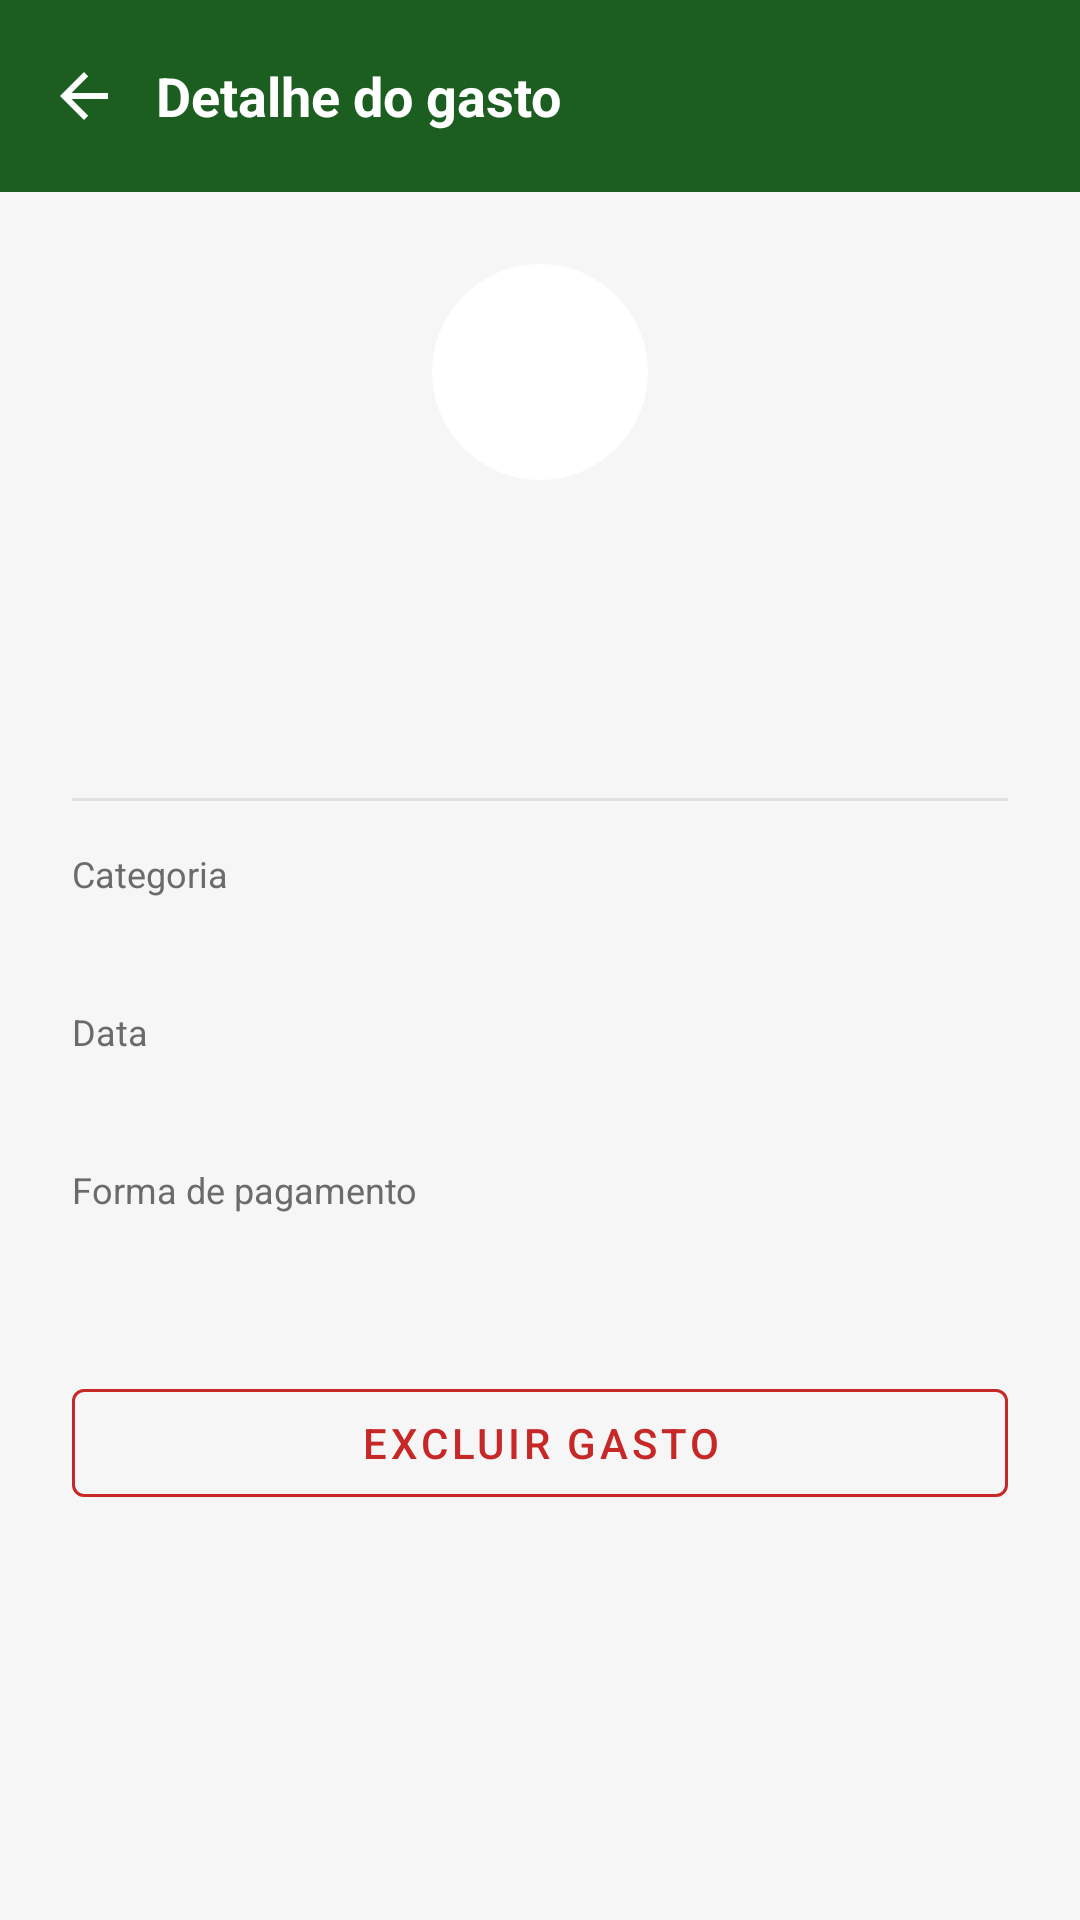

Here is an Android app screen rendered from its layout file. Give the layout XML and the strings, colors and styles it references.
<!-- AndroidManifest.xml: application theme Theme.ControleDeGastos -->
<!-- res/layout/activity_detalhe_gasto.xml -->
<?xml version="1.0" encoding="utf-8"?>
<ScrollView xmlns:android="http://schemas.android.com/apk/res/android"
    xmlns:app="http://schemas.android.com/apk/res-auto"
    xmlns:tools="http://schemas.android.com/tools"
    android:layout_width="match_parent"
    android:layout_height="match_parent"
    android:background="@color/background"
    android:fillViewport="true">

<LinearLayout
    android:layout_width="match_parent"
    android:layout_height="wrap_content"
    android:orientation="vertical">

    
    <LinearLayout
        android:layout_width="match_parent"
        android:layout_height="wrap_content"
        android:background="@color/primary"
        android:gravity="center_vertical"
        android:orientation="horizontal"
        android:paddingHorizontal="12dp"
        android:paddingVertical="16dp">

        <ImageView
            android:id="@+id/imageVoltar"
            android:layout_width="32dp"
            android:layout_height="32dp"
            android:background="?android:attr/selectableItemBackgroundBorderless"
            android:contentDescription="@string/descricao_voltar"
            android:padding="4dp"
            android:src="@drawable/ic_back" />

        <TextView
            android:layout_width="wrap_content"
            android:layout_height="wrap_content"
            android:layout_marginStart="8dp"
            android:text="@string/titulo_detalhe"
            android:textColor="@android:color/white"
            android:textSize="18sp"
            android:textStyle="bold" />

    </LinearLayout>

    <LinearLayout
        android:layout_width="match_parent"
        android:layout_height="wrap_content"
        android:orientation="vertical"
        android:padding="24dp">

        <FrameLayout
            android:layout_width="72dp"
            android:layout_height="72dp"
            android:layout_gravity="center_horizontal">

            <ImageView
                android:id="@+id/imageCirculoCategoria"
                android:layout_width="match_parent"
                android:layout_height="match_parent"
                android:contentDescription="@null"
                android:src="@drawable/bg_circle" />

            <TextView
                android:id="@+id/textLetraCategoria"
                android:layout_width="wrap_content"
                android:layout_height="wrap_content"
                android:layout_gravity="center"
                android:textColor="@android:color/white"
                android:textSize="26sp"
                android:textStyle="bold"
                tools:text="A" />

        </FrameLayout>

        <Space
            android:layout_width="match_parent"
            android:layout_height="16dp" />

        <TextView
            android:id="@+id/textDescricao"
            android:layout_width="match_parent"
            android:layout_height="wrap_content"
            android:gravity="center"
            android:textColor="@color/text_primary"
            android:textSize="20sp"
            android:textStyle="bold"
            tools:text="Almoço no restaurante" />

        <TextView
            android:id="@+id/textValor"
            android:layout_width="match_parent"
            android:layout_height="wrap_content"
            android:layout_marginTop="4dp"
            android:gravity="center"
            android:textColor="@color/expense_value"
            android:textSize="26sp"
            android:textStyle="bold"
            tools:text="R$ 45,90" />

        <Space
            android:layout_width="match_parent"
            android:layout_height="24dp" />

        <include layout="@layout/divisor" />

        <LinearLayout
            android:layout_width="match_parent"
            android:layout_height="wrap_content"
            android:orientation="vertical"
            android:paddingTop="16dp">

            <TextView
                android:layout_width="match_parent"
                android:layout_height="wrap_content"
                android:text="@string/rotulo_categoria"
                android:textColor="@color/text_secondary"
                android:textSize="12sp" />

            <TextView
                android:id="@+id/textCategoria"
                android:layout_width="match_parent"
                android:layout_height="wrap_content"
                android:layout_marginBottom="16dp"
                android:textColor="@color/text_primary"
                android:textSize="15sp"
                tools:text="Alimentação" />

            <TextView
                android:layout_width="match_parent"
                android:layout_height="wrap_content"
                android:text="@string/rotulo_data"
                android:textColor="@color/text_secondary"
                android:textSize="12sp" />

            <TextView
                android:id="@+id/textData"
                android:layout_width="match_parent"
                android:layout_height="wrap_content"
                android:layout_marginBottom="16dp"
                android:textColor="@color/text_primary"
                android:textSize="15sp"
                tools:text="20/09/2026" />

            <TextView
                android:layout_width="match_parent"
                android:layout_height="wrap_content"
                android:text="@string/rotulo_forma_pagamento"
                android:textColor="@color/text_secondary"
                android:textSize="12sp" />

            <TextView
                android:id="@+id/textFormaPagamento"
                android:layout_width="match_parent"
                android:layout_height="wrap_content"
                android:layout_marginBottom="16dp"
                android:textColor="@color/text_primary"
                android:textSize="15sp"
                tools:text="Cartão de Débito" />

            
            <LinearLayout
                android:id="@+id/containerParcela"
                android:layout_width="match_parent"
                android:layout_height="wrap_content"
                android:orientation="vertical"
                android:visibility="gone"
                tools:visibility="visible">

                <TextView
                    android:layout_width="match_parent"
                    android:layout_height="wrap_content"
                    android:text="@string/rotulo_parcela"
                    android:textColor="@color/text_secondary"
                    android:textSize="12sp" />

                <TextView
                    android:id="@+id/textParcela"
                    android:layout_width="match_parent"
                    android:layout_height="wrap_content"
                    android:layout_marginBottom="16dp"
                    android:textColor="@color/text_primary"
                    android:textSize="15sp"
                    tools:text="Parcela 2 de 6" />

            </LinearLayout>

            
            <LinearLayout
                android:id="@+id/containerObservacao"
                android:layout_width="match_parent"
                android:layout_height="wrap_content"
                android:orientation="vertical"
                android:visibility="gone"
                tools:visibility="visible">

                <TextView
                    android:layout_width="match_parent"
                    android:layout_height="wrap_content"
                    android:text="@string/rotulo_observacao"
                    android:textColor="@color/text_secondary"
                    android:textSize="12sp" />

                <TextView
                    android:id="@+id/textObservacao"
                    android:layout_width="match_parent"
                    android:layout_height="wrap_content"
                    android:textColor="@color/text_primary"
                    android:textSize="15sp"
                    tools:text="Corrida durante a chuva" />

            </LinearLayout>

            <Space
                android:layout_width="match_parent"
                android:layout_height="16dp" />

            <com.google.android.material.button.MaterialButton
                android:id="@+id/buttonExcluir"
                style="@style/Widget.MaterialComponents.Button.OutlinedButton"
                android:layout_width="match_parent"
                android:layout_height="wrap_content"
                android:text="@string/botao_excluir_gasto"
                android:textColor="@color/expense_value"
                app:icon="@drawable/ic_delete"
                app:iconTint="@color/expense_value"
                app:strokeColor="@color/expense_value" />

        </LinearLayout>

    </LinearLayout>

</LinearLayout>

</ScrollView>
<!-- res/layout/divisor.xml (included above) -->
<?xml version="1.0" encoding="utf-8"?>
<View xmlns:android="http://schemas.android.com/apk/res/android"
    android:layout_width="match_parent"
    android:layout_height="1dp"
    android:background="@color/divider" />
<!-- resources referenced by this layout -->
<resources>
  <color name="background">#F5F6F5</color>
  <color name="divider">#E0E0E0</color>
  <color name="expense_value">#C62828</color>
  <color name="primary">#1B5E20</color>
  <color name="text_primary">#1A1A1A</color>
  <color name="text_secondary">#6B6B6B</color>
  <!-- drawable bg_circle (drawable) -->
  <?xml version="1.0" encoding="utf-8"?>
  <shape xmlns:android="http://schemas.android.com/apk/res/android"
      android:shape="oval">
      <solid android:color="@android:color/white" />
  </shape>
  <!-- drawable ic_back (drawable) -->
  <?xml version="1.0" encoding="utf-8"?>
  <vector xmlns:android="http://schemas.android.com/apk/res/android"
      android:width="24dp"
      android:height="24dp"
      android:viewportWidth="24"
      android:viewportHeight="24">
      <path
          android:fillColor="@android:color/white"
          android:pathData="M20,11H7.83l5.59,-5.59L12,4l-8,8 8,8 1.41,-1.41L7.83,13H20V11z" />
  </vector>
  <string name="botao_excluir_gasto">Excluir gasto</string>
  <string name="descricao_voltar">Voltar para a lista</string>
  <string name="rotulo_categoria">Categoria</string>
  <string name="rotulo_data">Data</string>
  <string name="rotulo_forma_pagamento">Forma de pagamento</string>
  <string name="rotulo_observacao">Observação</string>
  <string name="rotulo_parcela">Parcela</string>
  <string name="titulo_detalhe">Detalhe do gasto</string>
  <style name="Theme.ControleDeGastos" parent="Theme.MaterialComponents.DayNight.NoActionBar">
          <item name="colorPrimary">@color/primary</item>
          <item name="colorPrimaryDark">@color/primary_dark</item>
          <item name="colorAccent">@color/primary</item>
          <item name="android:windowBackground">@color/background</item>
          <item name="android:statusBarColor" tools:targetApi="l">@color/primary_dark</item>
      </style>
  <color name="primary_dark">#0F3D14</color>
</resources>
